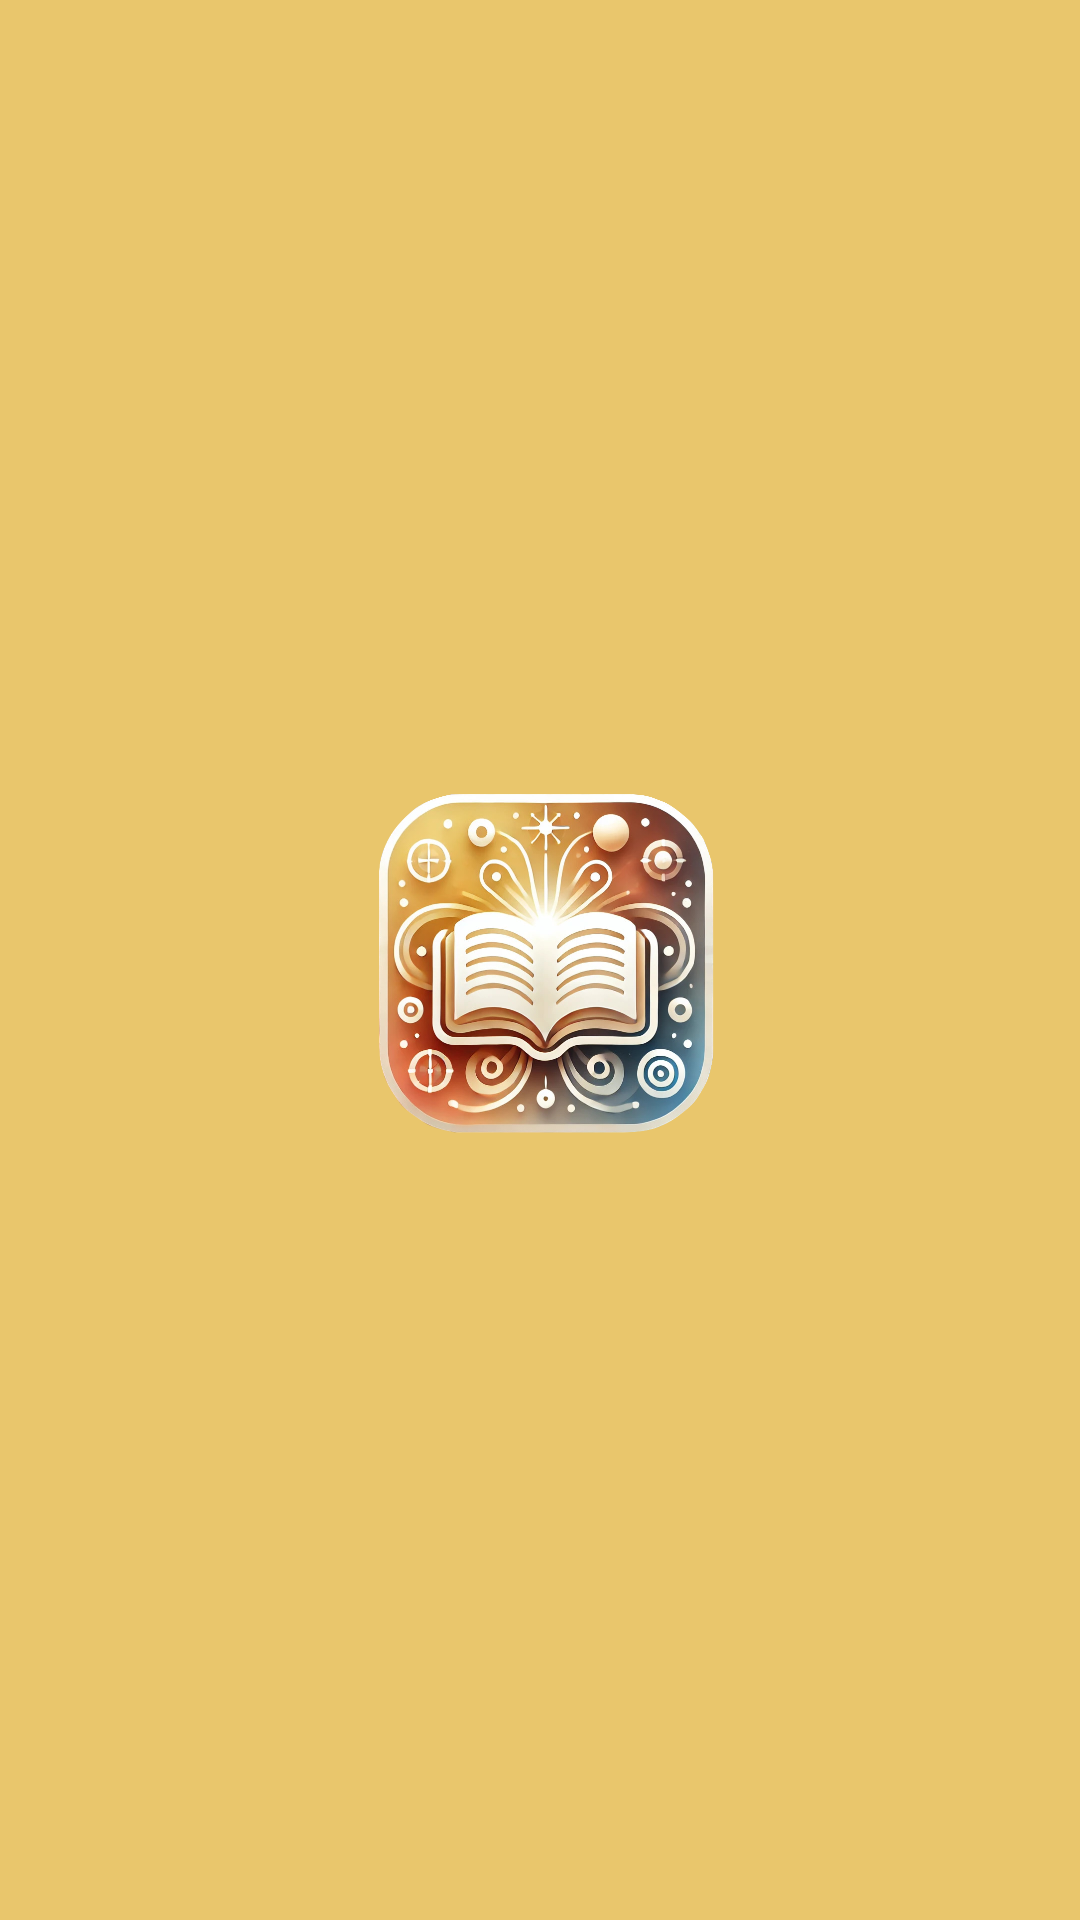

Here is an Android app screen rendered from its layout file. Give the layout XML and the strings, colors and styles it references.
<!-- AndroidManifest.xml: application theme Theme.AcompanhadorDeLeitura -->
<!-- res/layout/activity_main.xml -->
<?xml version="1.0" encoding="utf-8"?>
<androidx.constraintlayout.motion.widget.MotionLayout xmlns:android="http://schemas.android.com/apk/res/android"
    xmlns:app="http://schemas.android.com/apk/res-auto"
    xmlns:tools="http://schemas.android.com/tools"
    android:id="@+id/motionLayout"
    android:layout_width="match_parent"
    android:layout_height="match_parent"
    android:orientation="vertical"
    app:layoutDescription="@xml/activity_main_scene"
    tools:context=".MainActivity">

    <androidx.constraintlayout.widget.ConstraintLayout
        android:id="@+id/backgroundLayout"
        android:layout_width="150dp"
        android:layout_height="150dp"
        android:background="@drawable/bg"
        app:layout_constraintBottom_toBottomOf="parent"
        app:layout_constraintEnd_toEndOf="parent"
        app:layout_constraintStart_toStartOf="parent"
        app:layout_constraintTop_toTopOf="parent" />

    <ImageView
        android:id="@+id/logo_application"
        android:layout_width="170dp"
        android:layout_height="170dp"
        android:layout_marginTop="20dp"
        android:src="@drawable/logo"
        app:layout_constraintBottom_toBottomOf="parent"
        app:layout_constraintEnd_toEndOf="parent"
        app:layout_constraintStart_toStartOf="parent"
        app:layout_constraintTop_toTopOf="parent" />

    <ImageView
        android:id="@+id/logowhite_application"
        android:layout_width="170dp"
        android:layout_height="170dp"
        android:layout_marginTop="20dp"
        android:src="@drawable/logo"
        app:layout_constraintBottom_toBottomOf="parent"
        app:layout_constraintEnd_toEndOf="parent"
        app:layout_constraintStart_toStartOf="parent"
        app:layout_constraintTop_toTopOf="parent" />

    <ProgressBar
        android:id="@+id/progressbar_splashscreen"
        android:layout_width="wrap_content"
        android:layout_height="wrap_content"
        android:visibility="invisible"
        android:layout_marginBottom="170dp"
        app:layout_constraintBottom_toBottomOf="parent"
        app:layout_constraintEnd_toEndOf="@+id/logo_application"
        app:layout_constraintStart_toStartOf="@id/logo_application"
        app:layout_constraintTop_toBottomOf="@+id/logo_application" />


</androidx.constraintlayout.motion.widget.MotionLayout>
<!-- resources referenced by this layout -->
<resources>
  <!-- drawable bg (drawable) -->
  <?xml version="1.0" encoding="utf-8"?>
  <shape xmlns:android="http://schemas.android.com/apk/res/android">
  
      <solid android:color="#E9C66C"/>
      <corners android:radius="500dp"/>
  
  </shape>
  <!-- drawable logo: png bitmap (drawable, 613349 bytes) -->
  <style name="Theme.AcompanhadorDeLeitura" parent="Base.Theme.AcompanhadorDeLeitura" />
  <style name="Base.Theme.AcompanhadorDeLeitura" parent="Theme.Material3.DayNight.NoActionBar">
          
          
      </style>
</resources>
